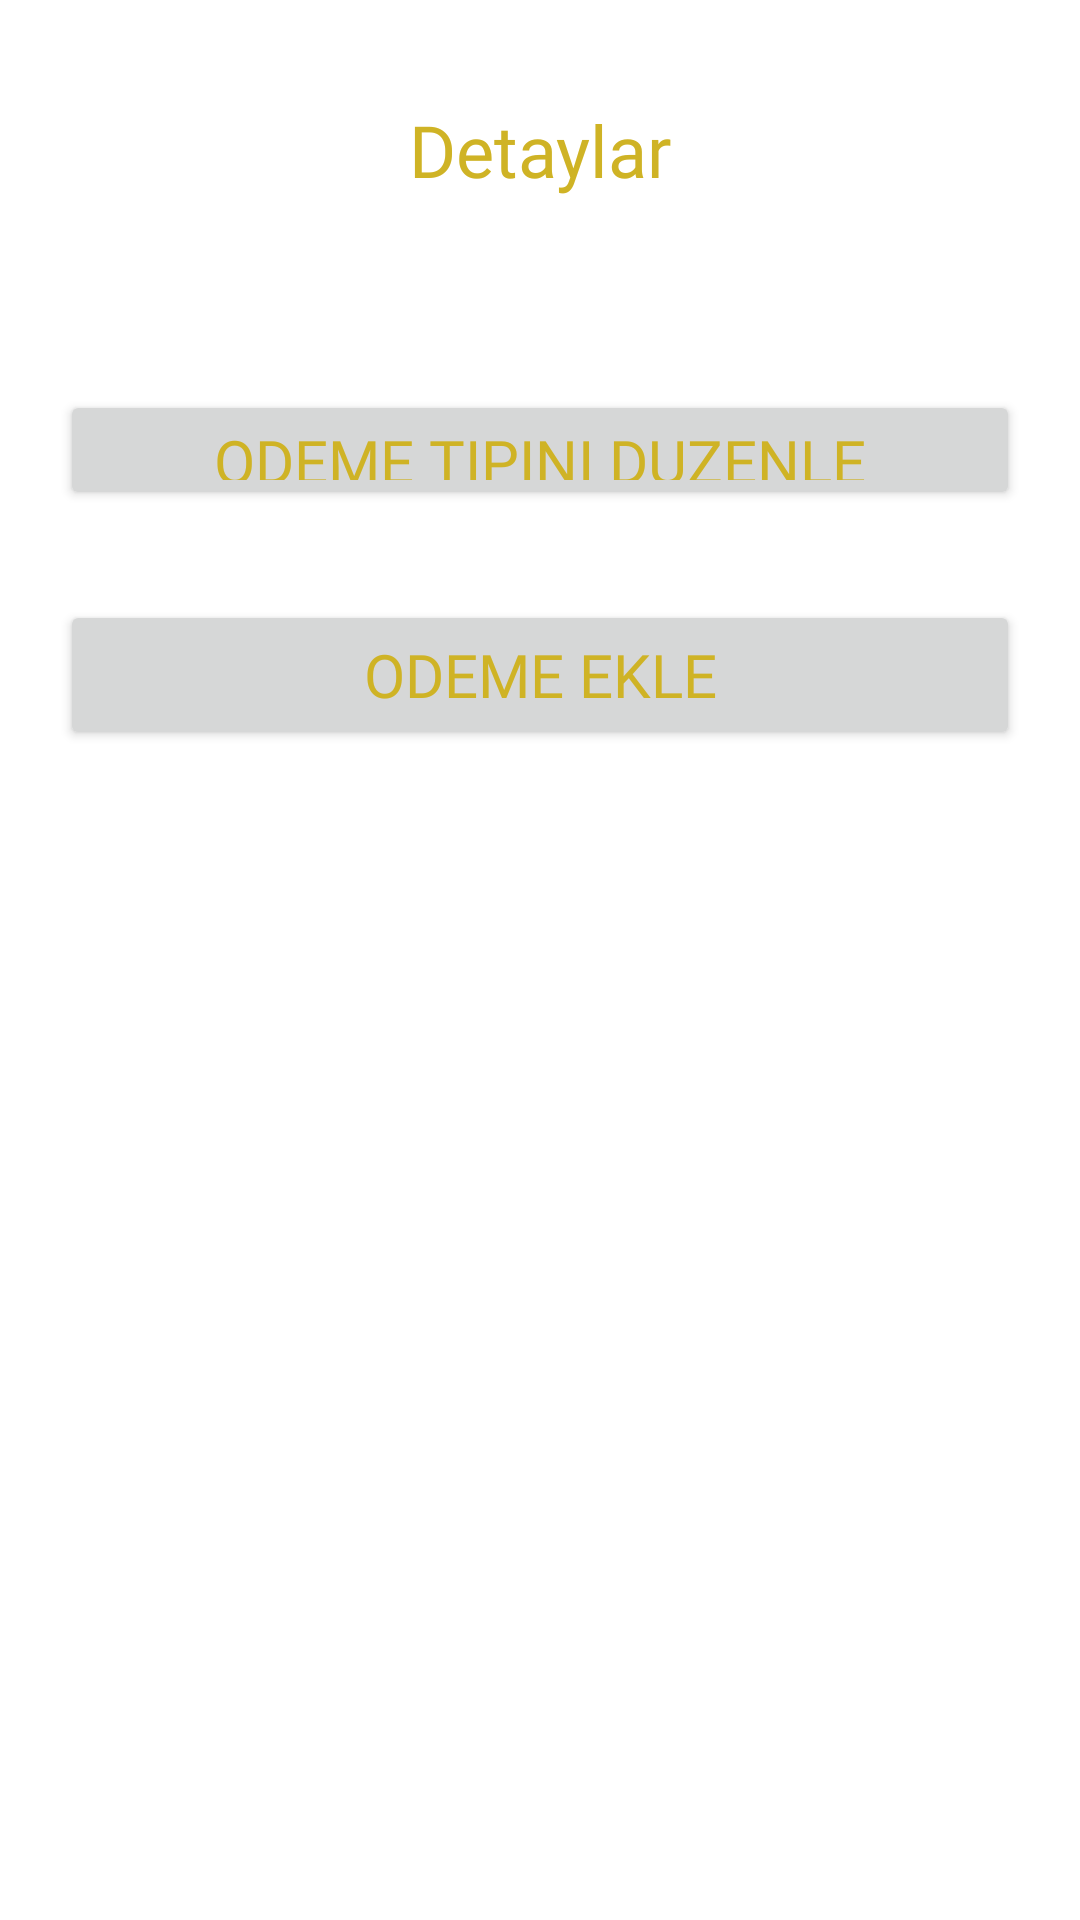

Reconstruct the res/layout file that produces this screen, plus the resources it refers to.
<!-- AndroidManifest.xml: application theme Theme.TurkcellBootcampOdev2 -->
<!-- res/layout/activity_details.xml -->
<?xml version="1.0" encoding="utf-8"?>
<androidx.constraintlayout.widget.ConstraintLayout xmlns:android="http://schemas.android.com/apk/res/android"
    xmlns:app="http://schemas.android.com/apk/res-auto"
    xmlns:tools="http://schemas.android.com/tools"
    android:layout_width="match_parent"
    android:layout_height="match_parent"
    tools:context=".View.DetailsActivity">

    <androidx.appcompat.widget.AppCompatButton
        android:id="@+id/detailsActivity_AddPayment"
        android:layout_width="0dp"
        android:layout_height="50dp"
        android:layout_marginLeft="20dp"
        android:layout_marginTop="30dp"
        android:layout_marginRight="20dp"
        android:fontFamily="@font/dm_sans"
        android:onClick="odemeEkleOnClickListener"
        android:text="Odeme Ekle"
        android:textColor="#CFB325"
        android:textSize="20sp"
        app:layout_constraintEnd_toEndOf="parent"
        app:layout_constraintStart_toStartOf="parent"
        app:layout_constraintTop_toBottomOf="@+id/detailsActivity_Edit" />

    <androidx.appcompat.widget.AppCompatButton
        android:id="@+id/detailsActivity_Edit"
        android:layout_width="0dp"
        android:layout_height="40dp"
        android:layout_marginLeft="20dp"
        android:layout_marginTop="30dp"
        android:layout_marginRight="20dp"
        android:fontFamily="@font/dm_sans"
        android:onClick="odemeTipiniDuzenleOnClick"
        android:text="Odeme Tipini Duzenle"
        android:textColor="#CFB325"
        android:textSize="20sp"
        app:layout_constraintEnd_toEndOf="parent"
        app:layout_constraintStart_toStartOf="parent"
        app:layout_constraintTop_toBottomOf="@+id/textView5" />

    <TextView
        android:id="@+id/textView5"
        android:layout_width="0dp"
        android:layout_height="100dp"
        android:fontFamily="@font/dm_sans"
        android:gravity="center"
        android:text="Detaylar"
        android:textColor="#CFB325"
        android:textSize="24sp"
        app:layout_constraintEnd_toEndOf="parent"
        app:layout_constraintStart_toStartOf="parent"
        app:layout_constraintTop_toTopOf="parent" />

    <androidx.recyclerview.widget.RecyclerView
        android:id="@+id/detailsActivity_recV"
        android:layout_width="0dp"
        android:layout_height="0dp"
        android:layout_marginStart="20dp"
        android:layout_marginTop="30dp"
        android:layout_marginEnd="20dp"
        app:layout_constraintBottom_toBottomOf="parent"
        app:layout_constraintEnd_toEndOf="parent"
        app:layout_constraintStart_toStartOf="parent"
        app:layout_constraintTop_toBottomOf="@+id/detailsActivity_AddPayment" />
</androidx.constraintlayout.widget.ConstraintLayout>
<!-- resources referenced by this layout -->
<resources>
  <style name="Theme.TurkcellBootcampOdev2" parent="Theme.MaterialComponents.DayNight.DarkActionBar">
          
          <item name="colorPrimary">@color/purple_500</item>
          <item name="colorPrimaryVariant">@color/purple_700</item>
          <item name="colorOnPrimary">@color/white</item>
          
          <item name="colorSecondary">@color/teal_200</item>
          <item name="colorSecondaryVariant">@color/teal_700</item>
          <item name="colorOnSecondary">@color/black</item>
          
          <item name="android:statusBarColor" tools:targetApi="l">?attr/colorPrimaryVariant</item>
          
      </style>
  <!-- not gathered from this repository: default colours our renderer supplied (Android Studio template values) -->
  <color name="purple_500">#FF6200EE</color>
  <color name="purple_700">#FF3700B3</color>
  <color name="teal_200">#FF03DAC5</color>
  <color name="teal_700">#FF018786</color>
  <color name="black">#FF000000</color>
  <color name="white">#FFFFFFFF</color>
</resources>
